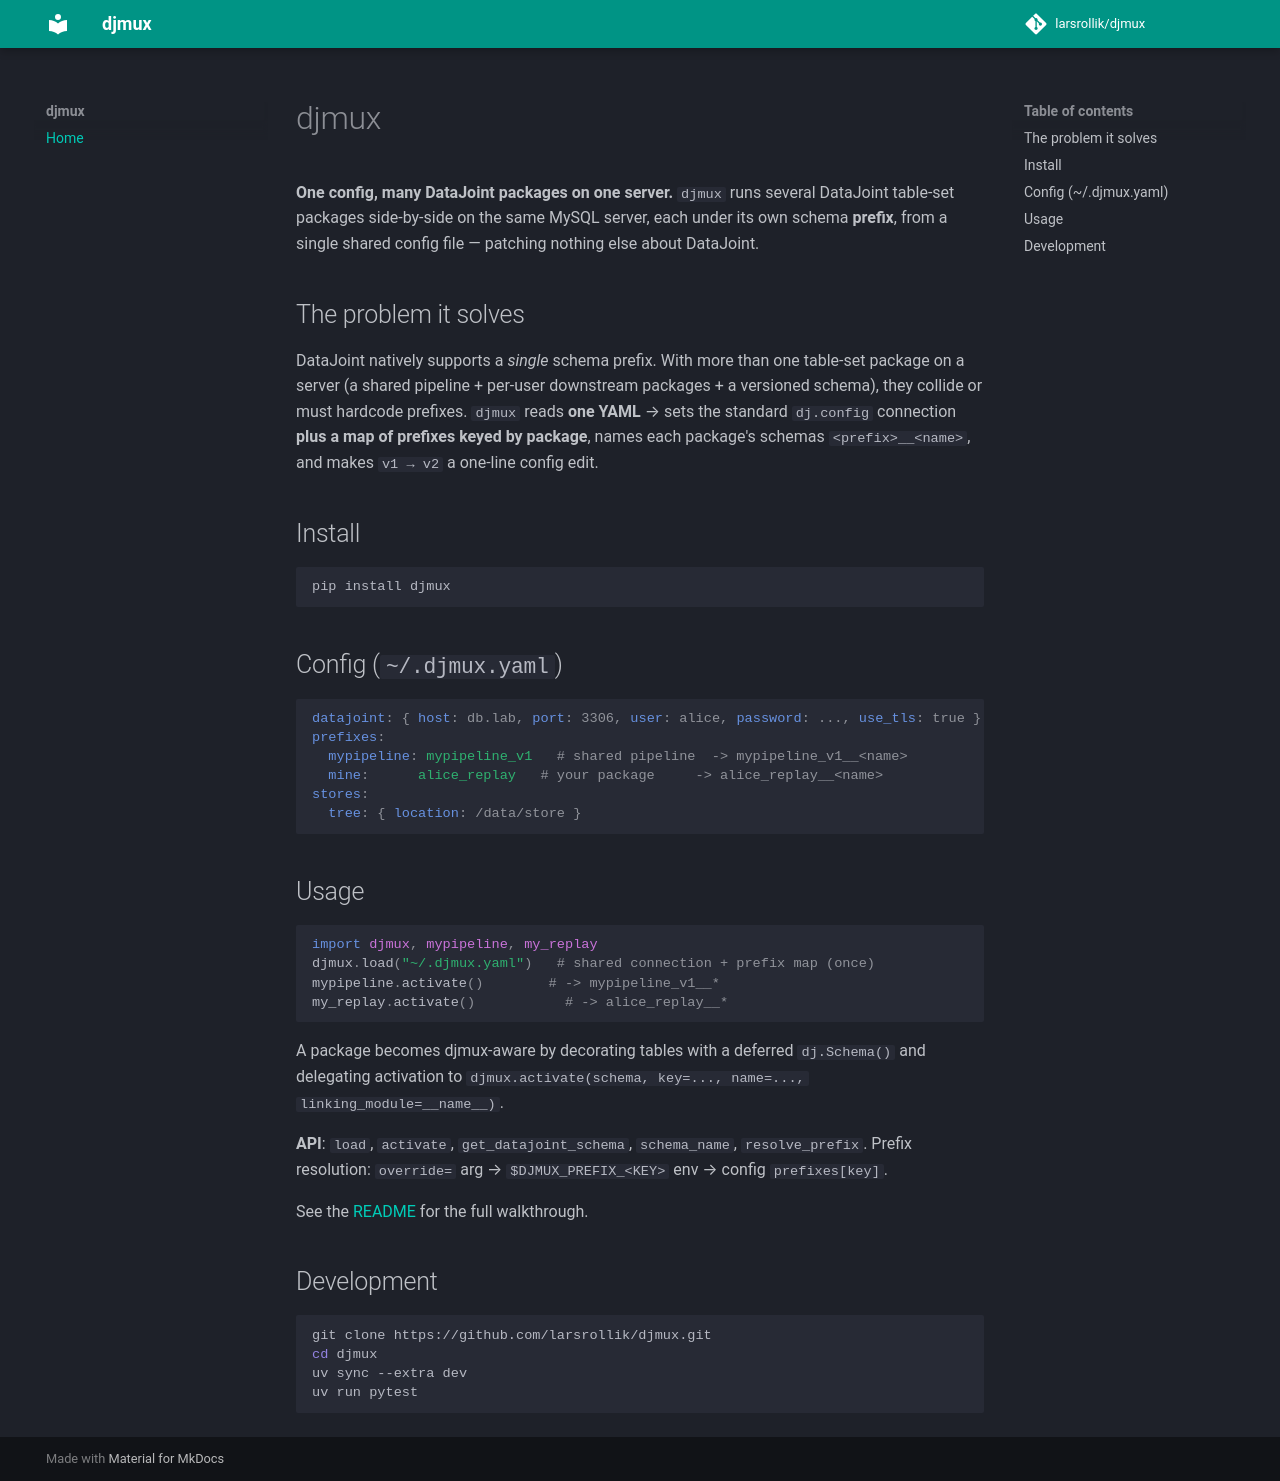

repository: larsrollik/djmux · page: index.html · generator: mkdocs

# djmux

**One config, many DataJoint packages on one server.** `djmux` runs several DataJoint table-set
packages side-by-side on the same MySQL server, each under its own schema **prefix**, from a single
shared config file — patching nothing else about DataJoint.

## The problem it solves

DataJoint natively supports a *single* schema prefix. With more than one table-set package on a
server (a shared pipeline + per-user downstream packages + a versioned schema), they collide or must
hardcode prefixes. `djmux` reads **one YAML** → sets the standard `dj.config` connection **plus a map
of prefixes keyed by package**, names each package's schemas `<prefix>__<name>`, and makes `v1 → v2`
a one-line config edit.

## Install

```sh
pip install djmux
```

## Config (`~/.djmux.yaml`)

```yaml
datajoint: { host: db.lab, port: 3306, user: alice, password: ..., use_tls: true }
prefixes:
  mypipeline: mypipeline_v1   # shared pipeline  -> mypipeline_v1__<name>
  mine:      alice_replay   # your package     -> alice_replay__<name>
stores:
  tree: { location: /data/store }
```

## Usage

```python
import djmux, mypipeline, my_replay
djmux.load("~/.djmux.yaml")   # shared connection + prefix map (once)
mypipeline.activate()        # -> mypipeline_v1__*
my_replay.activate()           # -> alice_replay__*
```

A package becomes djmux-aware by decorating tables with a deferred `dj.Schema()` and delegating
activation to `djmux.activate(schema, key=..., name=..., linking_module=__name__)`.

**API**: `load`, `activate`, `get_datajoint_schema`, `schema_name`, `resolve_prefix`.
Prefix resolution: `override=` arg → `$DJMUX_PREFIX_<KEY>` env → config `prefixes[key]`.

See the [README](https://github.com/larsrollik/djmux#readme) for the full walkthrough.

## Development

```sh
git clone https://github.com/larsrollik/djmux.git
cd djmux
uv sync --extra dev
uv run pytest
```
